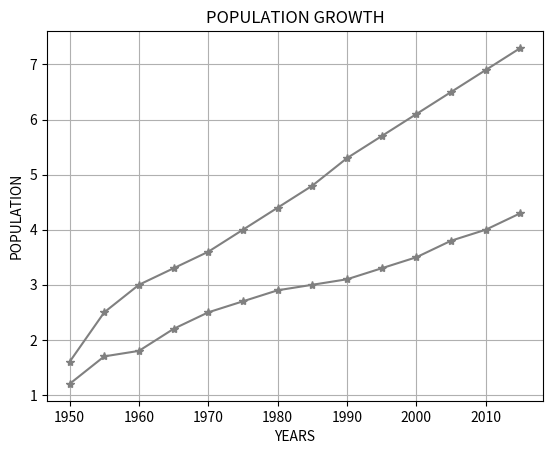

Python code for this plot:
# -*- coding: utf-8 -*-
"""
Created on Sat Aug 18 11:31:50 2018

[redacted]
"""

import matplotlib.pyplot as plt

years=[1950,1955,1960,1965,1970,1975,1980,1985,1990,1995,2000,2005,2010,2015]

pops=[1.6,2.5,3.0,3.3,3.6,4.0,4.4,4.8,5.3,5.7,6.1,6.5,6.9,7.3]

deaths=[1.2,1.7,1.8,2.2,2.5,2.7,2.9,3,3.1,3.3,3.5,3.8,4.0,4.3]

lines=plt.plot(years,pops,years,deaths)
plt.grid(True)
plt.setp(lines,color=(.5,.5,.5),marker='*')
plt.xlabel('YEARS')
plt.ylabel('POPULATION')
plt.title('POPULATION GROWTH')
plt.show()